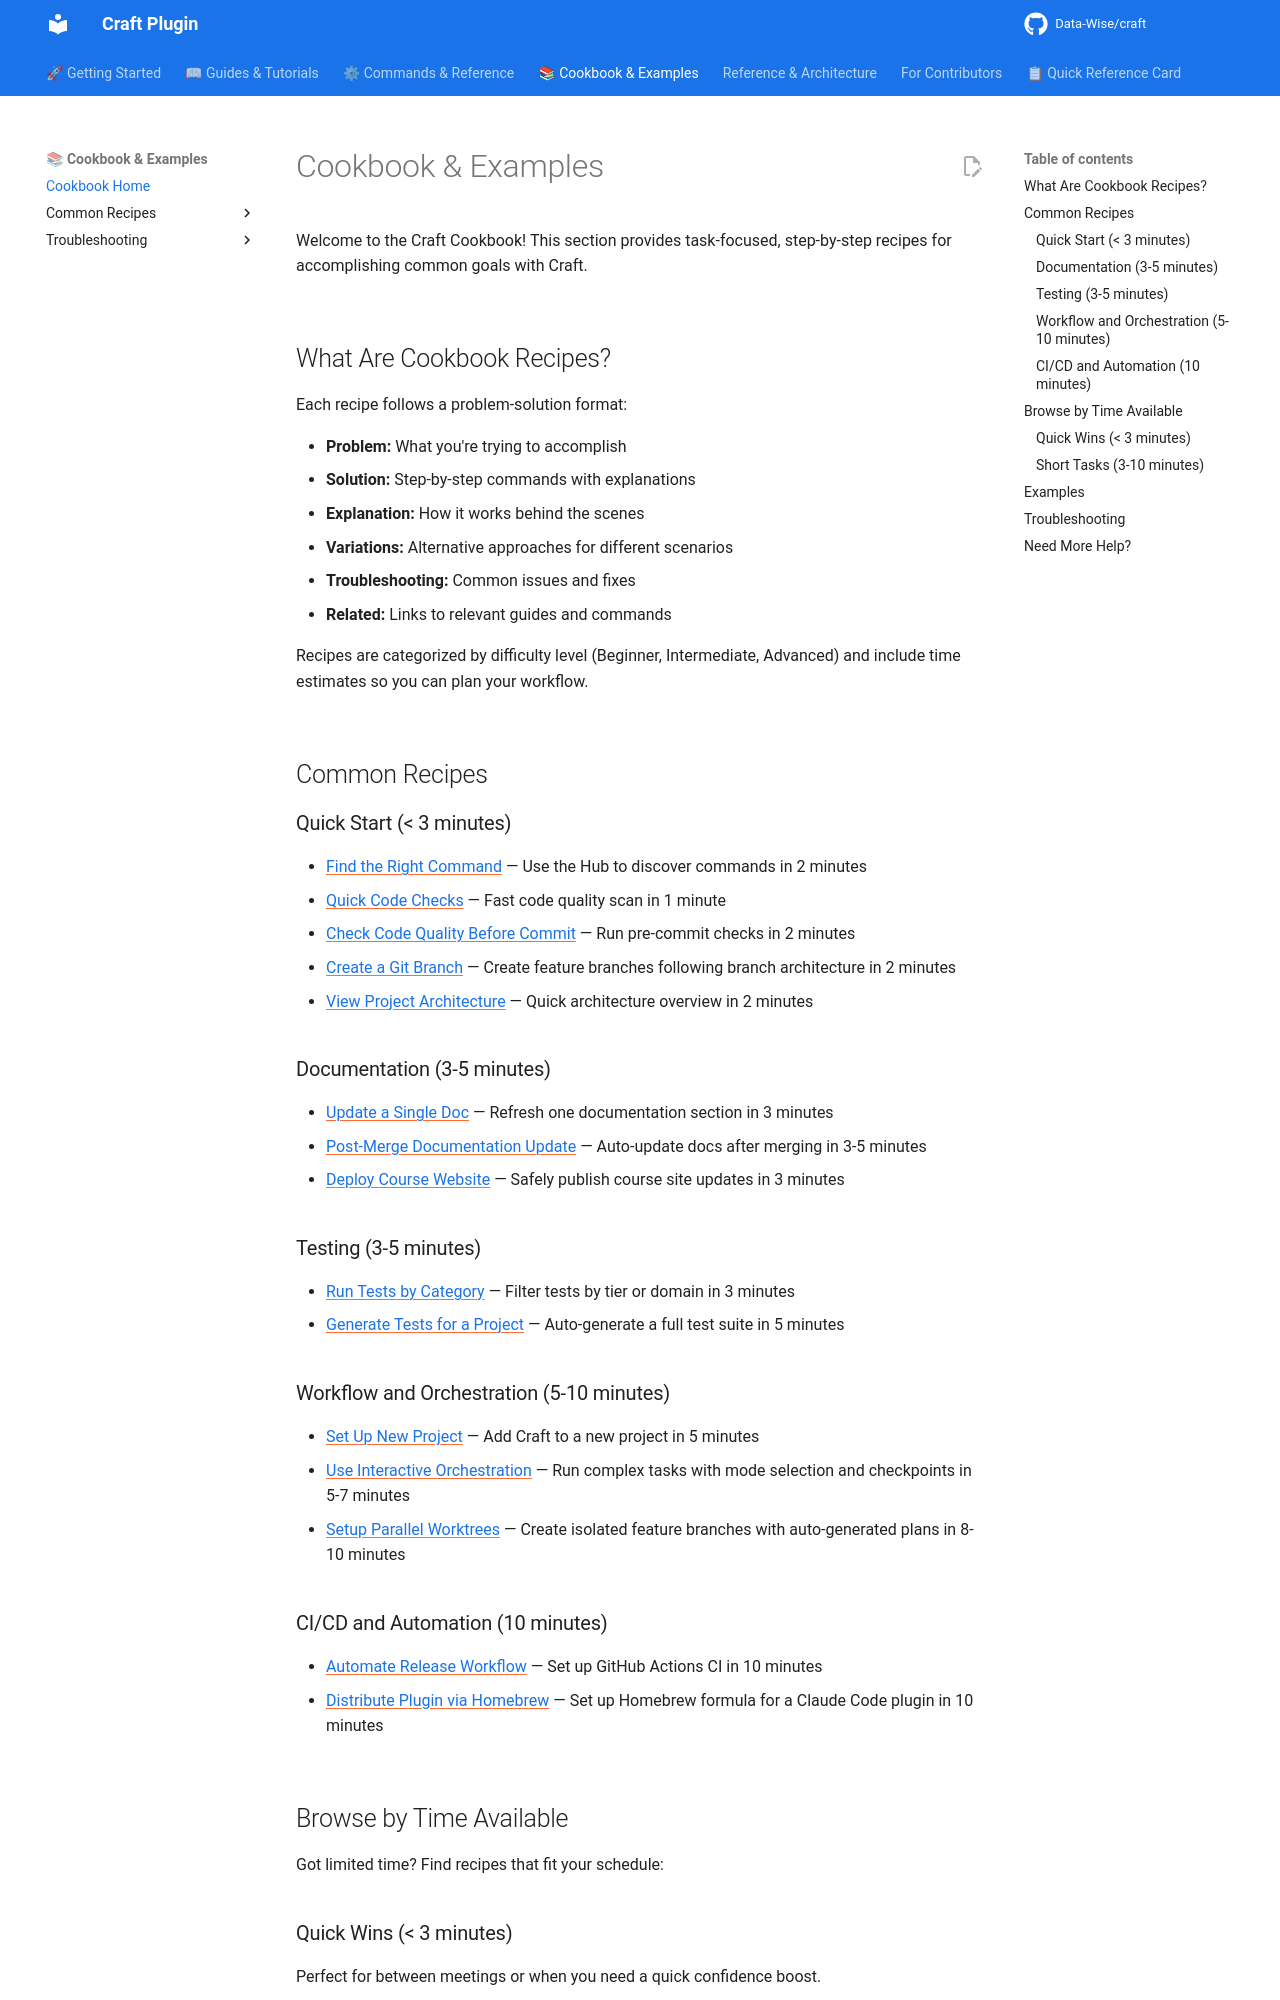

repository: Data-Wise/craft · page: cookbook/index.html · generator: mkdocs

---
title: "Cookbook & Examples"
description: "Task-focused recipes for common Craft workflows"
category: "cookbook"
level: "beginner"
time_estimate: "2 minutes"
related:
  - guide/getting-started.md
  - commands/do.md
---

# Cookbook & Examples

Welcome to the Craft Cookbook! This section provides task-focused, step-by-step recipes for accomplishing common goals with Craft.

## What Are Cookbook Recipes?

Each recipe follows a problem-solution format:

- **Problem:** What you're trying to accomplish
- **Solution:** Step-by-step commands with explanations
- **Explanation:** How it works behind the scenes
- **Variations:** Alternative approaches for different scenarios
- **Troubleshooting:** Common issues and fixes
- **Related:** Links to relevant guides and commands

Recipes are categorized by difficulty level (Beginner, Intermediate, Advanced) and include time estimates so you can plan your workflow.

## Common Recipes

### Quick Start (< 3 minutes)

- [Find the Right Command](common/find-the-right-command.md) — Use the Hub to discover commands in 2 minutes
- [Quick Code Checks](common/quick-code-checks.md) — Fast code quality scan in 1 minute
- [Check Code Quality Before Commit](common/check-code-quality-before-commit.md) — Run pre-commit checks in 2 minutes
- [Create a Git Branch](common/create-git-branch.md) — Create feature branches following branch architecture in 2 minutes
- [View Project Architecture](common/view-project-architecture.md) — Quick architecture overview in 2 minutes

### Documentation (3-5 minutes)

- [Update a Single Doc](common/update-single-doc.md) — Refresh one documentation section in 3 minutes
- [Post-Merge Documentation Update](common/post-merge-documentation.md) — Auto-update docs after merging in 3-5 minutes
- [Deploy Course Website](common/deploy-course-website.md) — Safely publish course site updates in 3 minutes

### Testing (3-5 minutes)

- [Run Tests by Category](common/run-tests-by-category.md) — Filter tests by tier or domain in 3 minutes
- [Generate Tests for a Project](common/generate-tests-for-project.md) — Auto-generate a full test suite in 5 minutes

### Workflow and Orchestration (5-10 minutes)

- [Set Up New Project](common/setup-new-project.md) — Add Craft to a new project in 5 minutes
- [Use Interactive Orchestration](common/use-interactive-orchestration.md) — Run complex tasks with mode selection and checkpoints in 5-7 minutes
- [Setup Parallel Worktrees](common/setup-parallel-worktrees.md) — Create isolated feature branches with auto-generated plans in 8-10 minutes

### CI/CD and Automation (10 minutes)

- [Automate Release Workflow](common/automate-release-workflow.md) — Set up GitHub Actions CI in 10 minutes
- [Distribute Plugin via Homebrew](common/distribute-plugin-via-homebrew.md) — Set up Homebrew formula for a Claude Code plugin in 10 minutes

## Browse by Time Available

Got limited time? Find recipes that fit your schedule:
